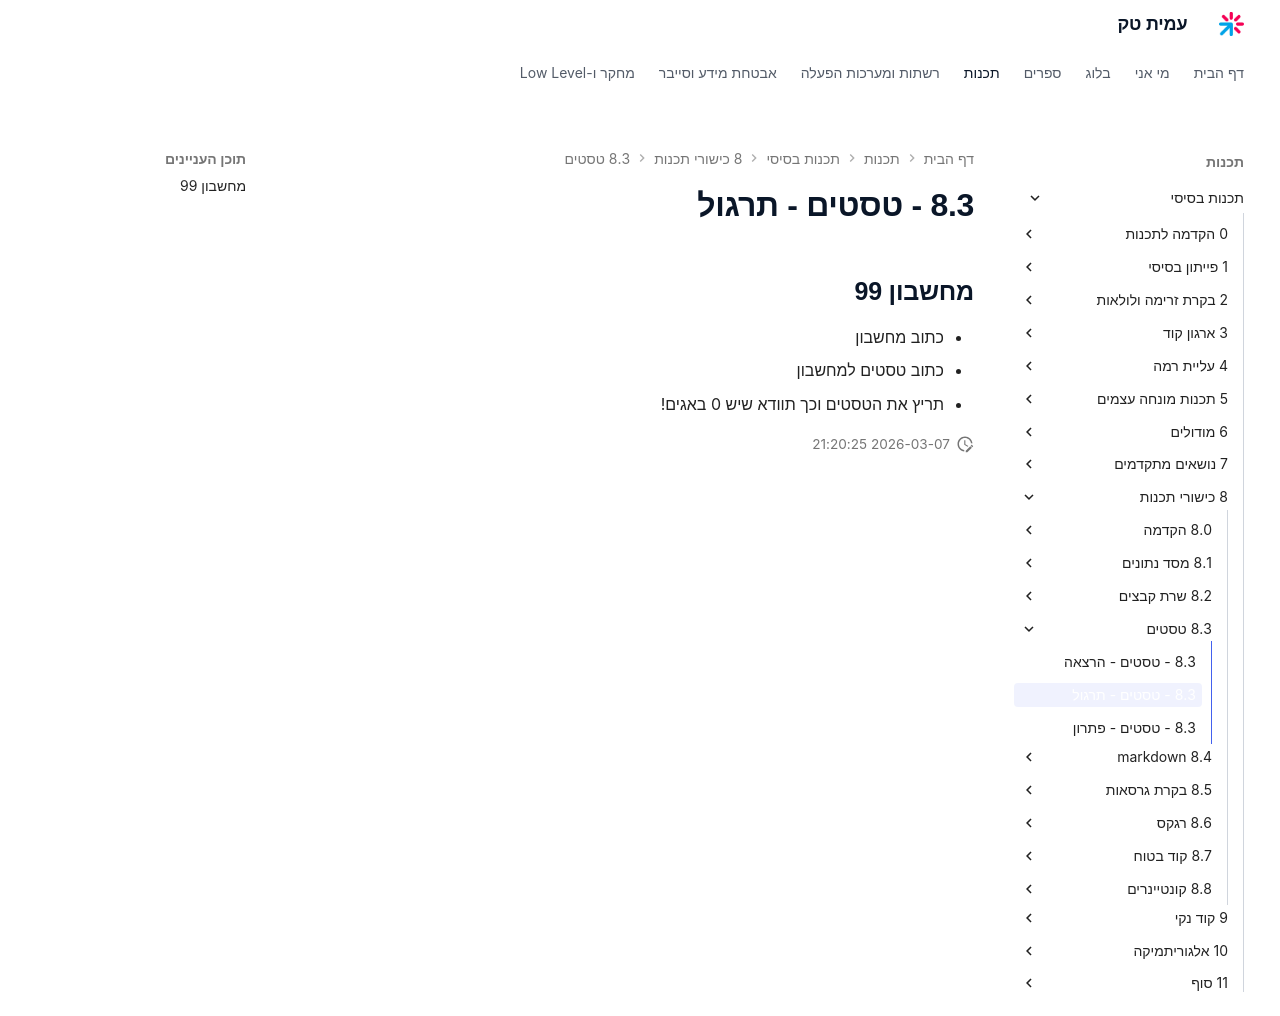

repository: AmitPinchasi/amittech · page: תכנות-בסיסי/8 - כישורי תכנות/8.3 - טסטים/8.3 - טסטים - תרגול/index.html · generator: mkdocs

## מחשבון 99
- כתוב מחשבון
- כתוב טסטים למחשבון
- תריץ את הטסטים וכך תוודא שיש 0 באגים!
